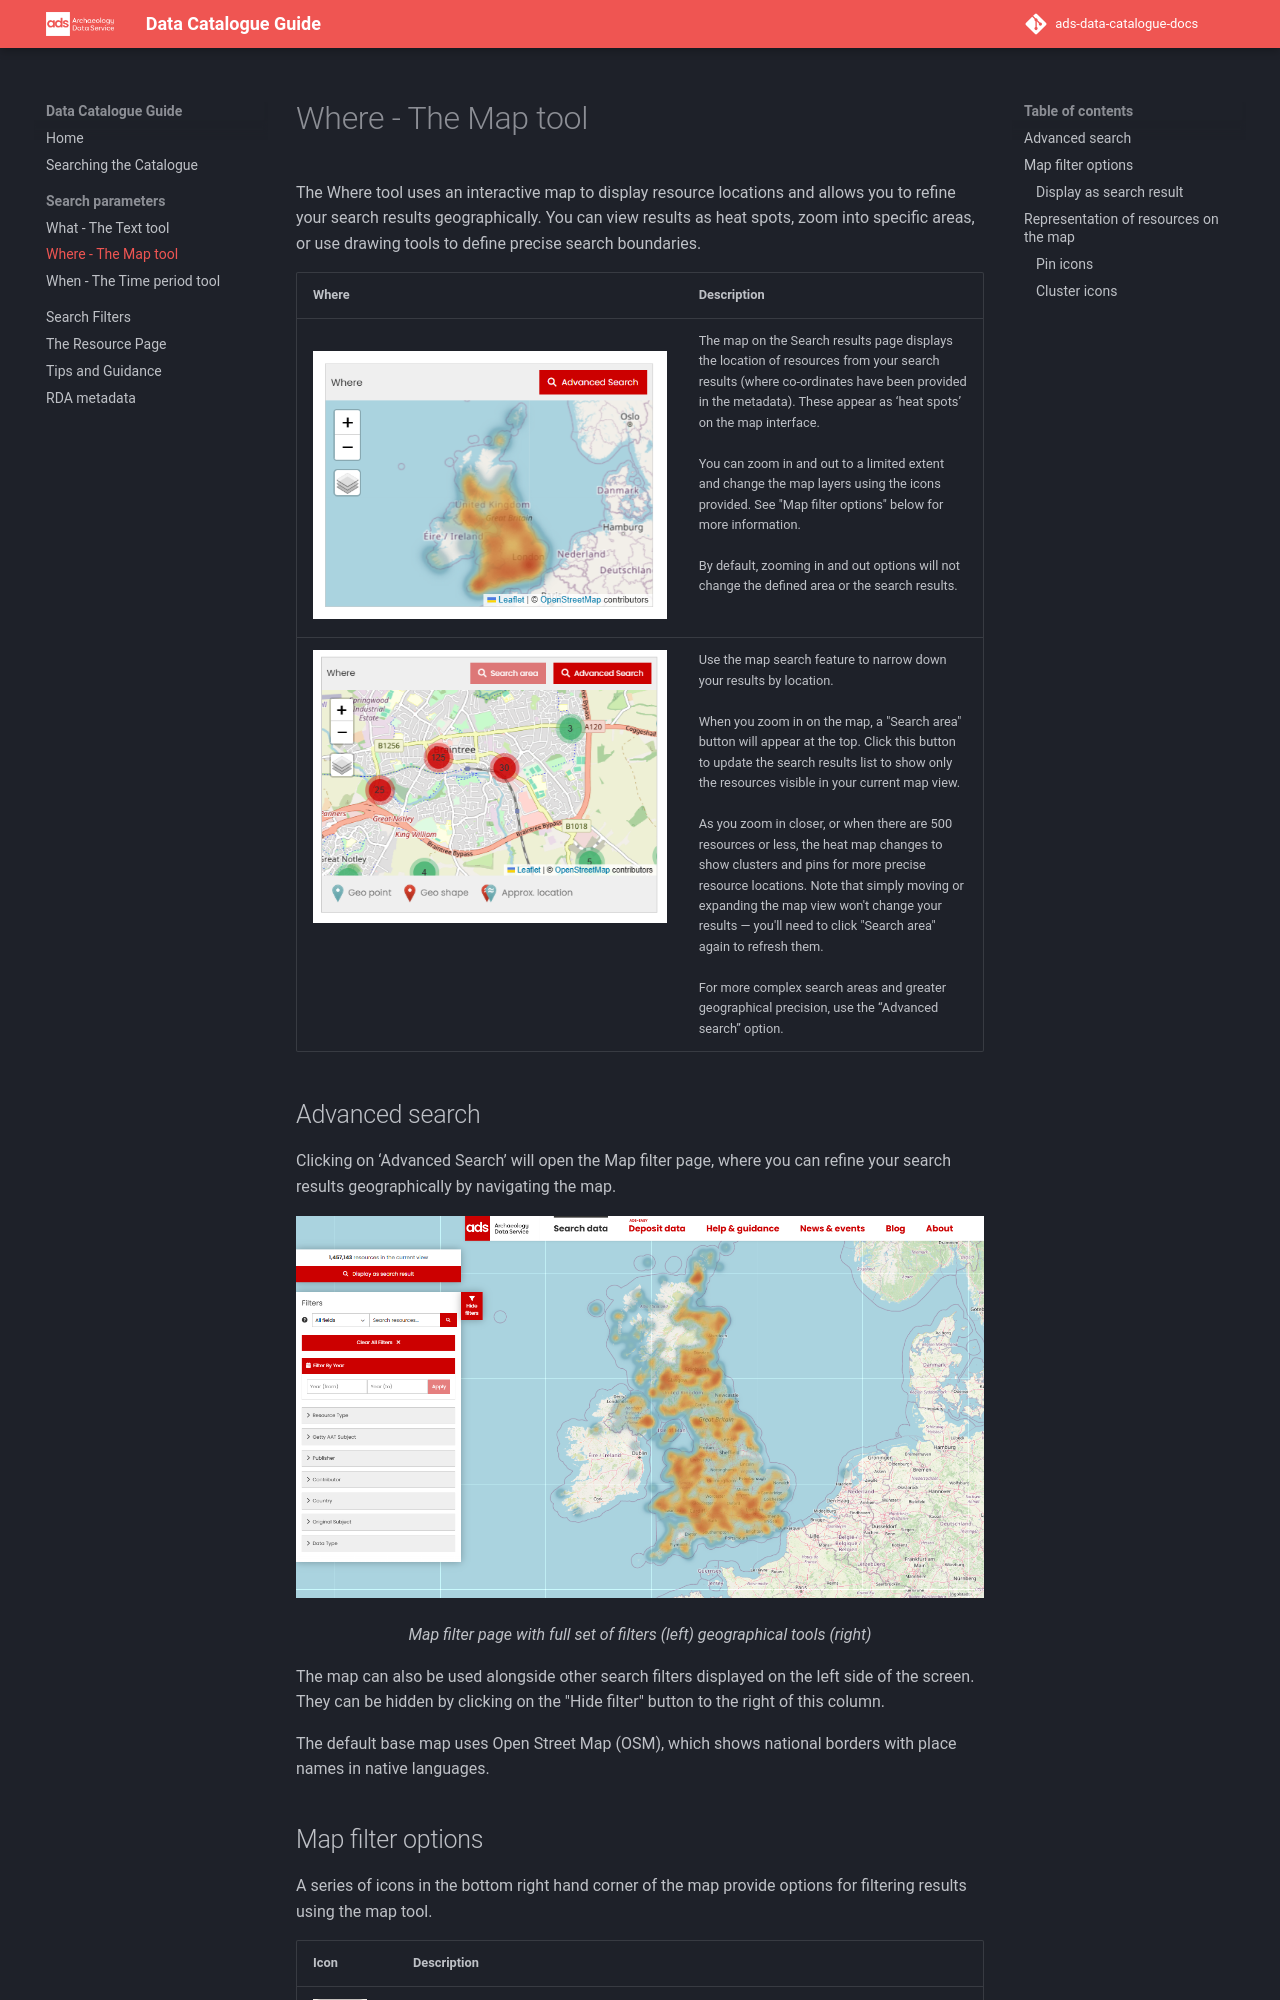

repository: uoy-ads/ads-data-catalogue-docs · page: Section-2_Map_Where/index.html · generator: mkdocs

---
title: Where - The Map tool
description: The search options within the ADS Data Catalogue related to 'Where' the resource is located.
---

# Where - The Map tool

The Where tool uses an interactive map to display resource locations and allows you to refine your search results geographically. You can view results as heat spots, zoom into specific areas, or use drawing tools to define precise search boundaries.


| Where | Description |
| ----------- | ----------- |
| &nbsp;&nbsp;&nbsp;&nbsp;&nbsp;&nbsp;&nbsp;&nbsp;&nbsp;&nbsp;&nbsp;&nbsp;&nbsp;&nbsp;&nbsp;&nbsp;&nbsp;&nbsp;&nbsp;&nbsp;&nbsp;&nbsp;&nbsp;&nbsp;&nbsp;&nbsp;&nbsp;&nbsp;&nbsp;&nbsp;&nbsp;&nbsp;&nbsp;&nbsp;&nbsp;&nbsp;&nbsp;&nbsp;&nbsp;&nbsp;&nbsp;&nbsp;&nbsp;&nbsp;&nbsp;&nbsp;&nbsp;&nbsp;&nbsp;&nbsp;&nbsp;&nbsp;&nbsp;&nbsp;&nbsp;&nbsp;&nbsp;&nbsp;&nbsp;&nbsp;&nbsp;&nbsp;&nbsp;&nbsp;&nbsp;&nbsp;&nbsp;&nbsp;&nbsp;&nbsp;&nbsp;&nbsp;&nbsp;&nbsp;&nbsp;&nbsp;&nbsp;&nbsp;&nbsp;&nbsp;&nbsp;&nbsp;&nbsp;&nbsp;&nbsp;&nbsp;&nbsp;&nbsp;&nbsp;&nbsp;![Map of search results displayed as heat spots](../assets/04-Map.png) | The map on the Search results page displays the location of resources from your search results (where co-ordinates have been provided in the metadata). These appear as ‘heat spots’ on the map interface. <Br><Br>You can zoom in and out to a limited extent and change the map layers using the icons provided. See "Map filter options" below for more information.<Br><Br>By default, zooming in and out options will not change the defined area or the search results. |
| ![Map of search results with Search area option](../assets/55-Map_search_area.png) | Use the map search feature to narrow down your results by location. <Br><Br>When you zoom in on the map, a "Search area" button will appear at the top. Click this button to update the search results list to show only the resources visible in your current map view.<Br><Br>As you zoom in closer, or when there are 500 resources or less, the heat map changes to show clusters and pins for more precise resource locations. Note that simply moving or expanding the map view won't change your results — you'll need to click "Search area" again to refresh them. <Br><Br>For more complex search areas and greater geographical precision, use the “Advanced search” option. |
